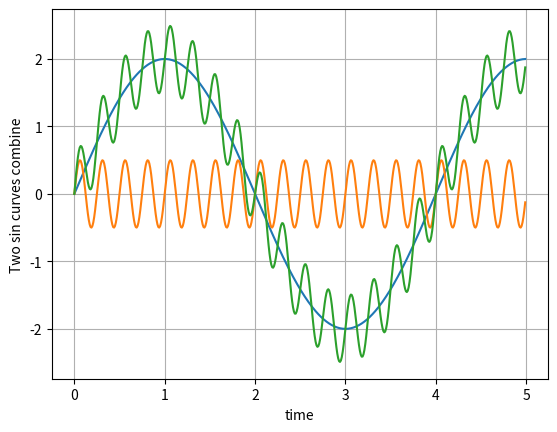

The matplotlib source for this figure:
import numpy as np
import matplotlib.pyplot as plt

def plotSinWave(**kwargs) : # this is test for single curve.
	""" plot sine wave using **Kwargs (keyworded args) factors
    arg = kwargs.get('arg',number) : default arg = number
    """
	endTime = kwargs.get('endTime', 1)
	sampleTime = kwargs.get('sampleTime', 0.01)
	amp = kwargs.get('amp', 1)
	freq = kwargs.get('freq', 1)
	startTime = kwargs.get('startTime', 0)
	bias = kwargs.get('bias', 0)

	time = np.arange(0.0, endTime, sampleTime)
	result = amp * np.sin(2*np.pi*freq*time + startTime) + bias

	plt.plot(time, result)
	plt.grid(True)
	plt.xlabel('time')
	plt.ylabel('sin')
	plt.show()


class sinWaveForm:
    def __init__(self, **kwargs) :
        self.endTime = kwargs.get('endTime', 1)
        self.sampleTime = kwargs.get('sampleTime', 0.01)
        self.amp = kwargs.get('amp', 1)
        self.freq = kwargs.get('freq', 1)
        self.startTime = kwargs.get('startTime', 0)
        self.bias = kwargs.get('bias', 0)

    def calcDomain(self) :
        return np.arange(0.0, self.endTime, self.sampleTime)

    def calcSinValue(self, time) :
        return self.amp * np.sin(2*np.pi*self.freq*time + self.startTime) + self.bias

    def plotWave(self) :
        time = self.calcDomain()
        result = self.calcSinValue(time)

        plt.plot(time, result)
        plt.grid(True)
        plt.xlabel('time')
        plt.ylabel('sin')
        plt.show()


if __name__ == "__main__" :
    # test = sinWaveForm(amp = 1, endTime = 1)
    # test1.plotWave()

    # plotSinWave(amp = 2, endTime = 3)   # close every screen
    # plotSinWave(freq = 5, endTime = 3)
    # plotSinWave(freq = 7, endTime = 3)

    test2 = sinWaveForm(amp = 2, freq=0.25, endTime = 5)
    test3 = sinWaveForm(amp = 0.5, freq=4, endTime = 5)

    time = test2.calcDomain()
    resultTest2 = test2.calcSinValue(time)
    resultTest3 = test3.calcSinValue(time)

    plt.plot(time, resultTest2,
            time, resultTest3,
            time, resultTest2+resultTest3)
    plt.grid(True)
    plt.xlabel('time')
    plt.ylabel('Two sin curves combine')
    plt.show()

    # test.endTime = 2
    # print(test.calcDomain())
    # print(test.calcSinValue(test.calcDomain()))
    # test.plotWave()

# refer: http://pinkwink.kr/707 [PinkWink]
